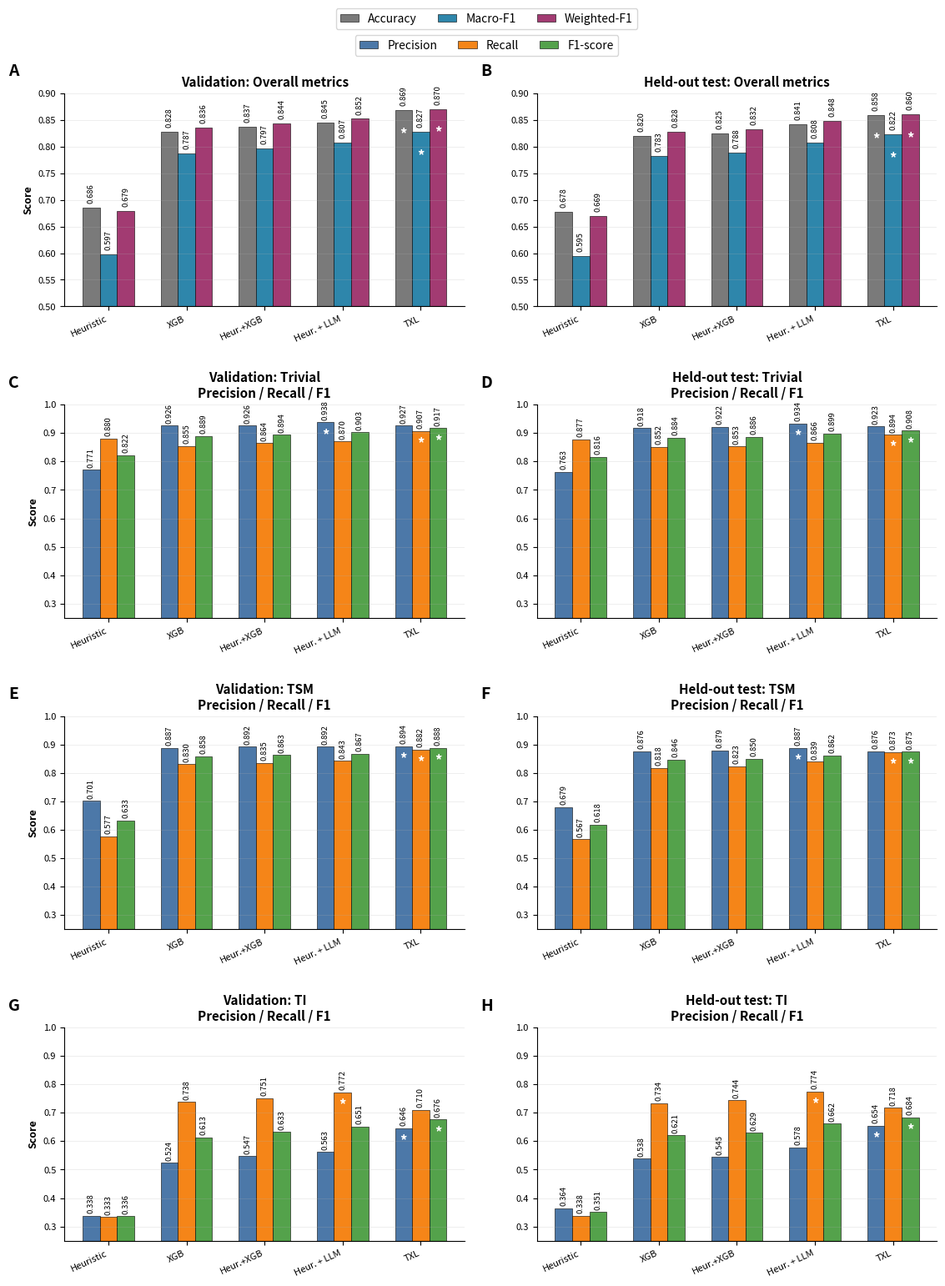

Write the Python code that produced this figure. (Note: this script raises an exception after producing the figure.)
import matplotlib.pyplot as plt
import numpy as np
from pathlib import Path

ROOT = Path("/path/to/3_classes_classification")
OUT = ROOT / "paper_review" / "ablation_comparison_bars.pdf"

models = ["Heuristic", "XGB", "Heur.+XGB", "Heur. + LLM", "TXL"]
overall_colors = ["#7A7A7A", "#2E86AB", "#A23B72"]  # Accuracy, Macro-F1, Weighted-F1
class_metric_colors = ["#4C78A8", "#F58518", "#54A24B"]  # Precision, Recall, F1

overall = {
    "Validation": {
        "Accuracy": [0.686, 0.828, 0.837, 0.8452300405953992, 0.8685723951285521],
        "Macro-F1": [0.597, 0.787, 0.797, 0.8066960168089219, 0.8270282556389672],
        "Weighted-F1": [0.679, 0.836, 0.844, 0.851831231689706, 0.8702907335806618],
    },
    "Held-out test": {
        "Accuracy": [0.678, 0.820, 0.825, 0.8414221981884548, 0.8584561308638637],
        "Macro-F1": [0.595, 0.783, 0.788, 0.8075718089119066, 0.8223959034361293],
        "Weighted-F1": [0.669, 0.828, 0.832, 0.8475233446894259, 0.8601966682594985],
    },
}

classwise = {
    "Validation": {
        "Trivial": {"Precision": [0.771, 0.926, 0.926, 0.9380699088145896, 0.9265922993882691], "Recall": [0.880, 0.855, 0.864, 0.8699788583509513, 0.9073291050035236], "F1": [0.822, 0.889, 0.894, 0.9027422303473491, 0.9168595335588392]},
        "TSM": {"Precision": [0.701, 0.887, 0.892, 0.8919440424505547, 0.8937644341801386], "Recall": [0.577, 0.830, 0.835, 0.8427529626253418, 0.881950774840474], "F1": [0.633, 0.858, 0.863, 0.8666510428872745, 0.8878183069511356]},
        "TI": {"Precision": [0.338, 0.524, 0.547, 0.5625517812758907, 0.6456611570247934], "Recall": [0.333, 0.738, 0.751, 0.7715909090909091, 0.7102272727272727], "F1": [0.336, 0.613, 0.633, 0.6506947771921419, 0.6764069264069265]},
    },
    "Held-out test": {
        "Trivial": {"Precision": [0.763, 0.918, 0.922, 0.9342105263157895, 0.922739244951712], "Recall": [0.877, 0.852, 0.853, 0.8660992907801418, 0.894468085106383], "F1": [0.816, 0.884, 0.886, 0.8988664802002061, 0.9083837510803803]},
        "TSM": {"Precision": [0.679, 0.876, 0.879, 0.887007874015748, 0.8760268857356236], "Recall": [0.567, 0.818, 0.823, 0.8387937453462397, 0.8734177215189873], "F1": [0.618, 0.846, 0.850, 0.8622273249138921, 0.8747203579418344]},
        "TI": {"Precision": [0.364, 0.538, 0.545, 0.5777218376337319, 0.6536098310291859], "Recall": [0.338, 0.734, 0.744, 0.7740303541315345, 0.7175379426644182], "F1": [0.351, 0.621, 0.629, 0.6616216216216216, 0.6840836012861736]},
    },
}

def grouped_bar(ax, data_dict, title, colors, ylabel=False, ylim=(0.25, 1.0), annotate_all=False):
    metric_names = list(data_dict.keys())
    values = np.array([data_dict[k] for k in metric_names])
    x = np.arange(len(models))
    width = 0.22
    for i, metric in enumerate(metric_names):
        offset = (i - (len(metric_names)-1)/2) * width
        bars = ax.bar(x + offset, values[i], width=width, color=colors[i], label=metric, edgecolor='black', linewidth=0.4)
        if annotate_all:
            best_j = int(np.argmax(values[i]))
            for j, bar in enumerate(bars):
                val = values[i][j]
                ax.text(bar.get_x() + bar.get_width()/2, val + 0.008, f"{val:.3f}", ha='center', va='bottom', fontsize=6.8, rotation=90)
                if j == best_j:
                    ax.text(bar.get_x() + bar.get_width()/2, max(val - 0.045, ylim[0] + 0.02), '*', ha='center', va='center', fontsize=12, fontweight='bold', color='white')
    ax.set_title(title, fontsize=11, fontweight='bold')
    ax.set_xticks(x)
    ax.set_xticklabels(models, rotation=25, ha='right', fontsize=8)
    ax.set_ylim(*ylim)
    ax.grid(axis='y', alpha=0.25, linewidth=0.6)
    if ylabel:
        ax.set_ylabel('Score', fontsize=9, fontweight='bold')
    ax.tick_params(axis='y', labelsize=8)
    for spine in ['top', 'right']:
        ax.spines[spine].set_visible(False)

fig, axes = plt.subplots(4, 2, figsize=(13.5, 16))
plt.subplots_adjust(hspace=0.46, wspace=0.18, top=0.92, bottom=0.06)

letters = ['A','B','C','D','E','F','G','H']

# Overall panels
for idx, split in enumerate(["Validation", "Held-out test"]):
    ax = axes[0, idx]
    grouped_bar(ax, overall[split], f"{split}: Overall metrics", overall_colors, ylabel=(idx == 0), ylim=(0.5, 0.9), annotate_all=True)
    ax.text(-0.14, 1.08, letters[idx], transform=ax.transAxes, fontsize=14, fontweight='bold')

# Class-wise panels
panel_map = [
    (1, 0, 'Validation', 'Trivial'),
    (1, 1, 'Held-out test', 'Trivial'),
    (2, 0, 'Validation', 'TSM'),
    (2, 1, 'Held-out test', 'TSM'),
    (3, 0, 'Validation', 'TI'),
    (3, 1, 'Held-out test', 'TI'),
]
for letter, (r, c, split, cls) in zip(letters[2:], panel_map):
    ax = axes[r, c]
    grouped_bar(ax, classwise[split][cls], f"{split}: {cls}\nPrecision / Recall / F1", class_metric_colors, ylabel=(c == 0), ylim=(0.25, 1.0), annotate_all=True)
    ax.text(-0.14, 1.08, letter, transform=ax.transAxes, fontsize=14, fontweight='bold')

from matplotlib.patches import Patch
overall_legend_handles = [
    Patch(facecolor=overall_colors[0], edgecolor='black', linewidth=0.4, label='Accuracy'),
    Patch(facecolor=overall_colors[1], edgecolor='black', linewidth=0.4, label='Macro-F1'),
    Patch(facecolor=overall_colors[2], edgecolor='black', linewidth=0.4, label='Weighted-F1'),
]
class_legend_handles = [
    Patch(facecolor=class_metric_colors[0], edgecolor='black', linewidth=0.4, label='Precision'),
    Patch(facecolor=class_metric_colors[1], edgecolor='black', linewidth=0.4, label='Recall'),
    Patch(facecolor=class_metric_colors[2], edgecolor='black', linewidth=0.4, label='F1-score'),
]
fig.legend(overall_legend_handles, ['Accuracy', 'Macro-F1', 'Weighted-F1'], loc='upper center', ncol=3, frameon=True, fontsize=10, bbox_to_anchor=(0.5, 0.988), borderpad=0.4, handlelength=1.6, columnspacing=1.8)
fig.legend(class_legend_handles, ['Precision', 'Recall', 'F1-score'], loc='upper center', ncol=3, frameon=True, fontsize=10, bbox_to_anchor=(0.5, 0.968), borderpad=0.4, handlelength=1.6, columnspacing=1.8)
fig.savefig(OUT, bbox_inches='tight')
print(f"Wrote {OUT}")
